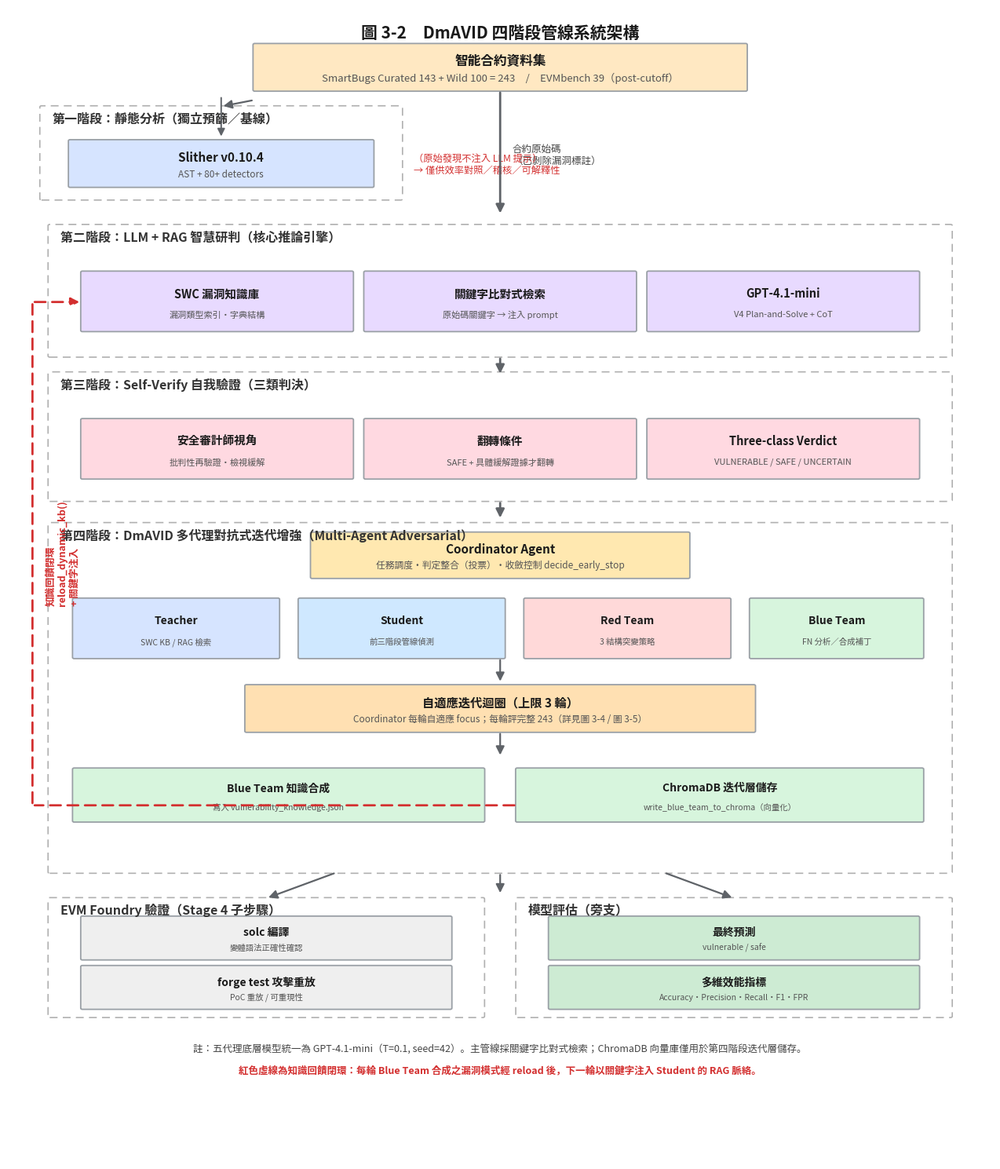

This chart was generated by the following Python code: (Note: this script raises an exception after producing the figure.)
#!/usr/bin/env python3
"""Redesign 圖3-2 / 圖3-3 / 圖3-4 / 圖3-5 to match the ACTUAL canonical pipeline.

對齊真實程式（scripts/20_coordinator_autonomous.py 為主，19_coordinator_round2.py 對照）：
  * 主偵測管線（05_run_llm_rag.py）不讀 Slither 輸出；Slither 為獨立預篩/基線。
  * 第二階段檢索＝對「合約原始碼關鍵字」比對 SWC 知識庫（非向量、非 Slither）。
  * 第四階段為「輪次迭代（上限 3 輪）× 單輪多代理管線」，
    由 Coordinator 每輪 decide_round_strategy（focus_vuln_types / sv_threshold）自適應聚焦，
    每輪皆對「完整 243 子集」評估；收斂由 decide_early_stop 判定
    （F1 提升 ≤ 0.002 連續 2 輪 且 FN 穩定，或達輪數上限）。
  * Blue Team 補丁同步寫入 vulnerability_knowledge.json 與 ChromaDB
    （chroma_rag.write_blue_team_to_chroma，collection=dmavid_blue_team_iter），
    下一輪經 reload_dynamic_kb() 以關鍵字注入 Student 的 RAG 脈絡，形成知識回饋閉環。
  * Red Team 三結構突變：control_flow_flattening / dead_code_insertion / cross_contract_delegation。
  * 數據（experiments/dmavid_autonomous/autonomous_progression.json）：
    baseline 0.9061 → R1 0.9103 → R2 0.9153 → R3 0.9158。
"""
import os
import matplotlib
matplotlib.use("Agg")
import matplotlib.pyplot as plt
from matplotlib.patches import FancyBboxPatch, FancyArrowPatch, Circle
from matplotlib.font_manager import FontProperties

BASE = "/home/curtis/DmAVID"
OUT  = os.path.join(BASE, "charts")
CJK   = FontProperties(fname="/usr/share/fonts/opentype/noto/NotoSansCJK-Regular.ttc")
CJK_B = FontProperties(fname="/usr/share/fonts/opentype/noto/NotoSansCJK-Bold.ttc")

# ── palette ──────────────────────────────────────────────────────────────────
C_DATA="#FFE8C2"; C_S1="#D6E4FF"; C_S2="#E8DAFF"; C_S3="#FFD9E1"
C_AGENT_T="#D6E4FF"; C_AGENT_S="#CFE8FF"; C_AGENT_R="#FFD9D9"; C_AGENT_B="#D7F5DD"
C_COORD="#FFE8B0"; C_LOOP="#FFE0B2"; C_KB="#D7F5DD"; C_SIDE="#EFEFEF"
C_GREEN="#CDEBD3"; C_FB="#D32F2F"; C_ROUND="#EAF2FF"; C_CONV="#FCEFC7"
EDGE="#9AA0A6"; INK="#1A1A1A"; ARROW="#5F6368"


def box(ax, x, y, w, h, text, fc, fs=11, bold=False, sub=None, ec=EDGE, tc=INK, sub_c="#555"):
    ax.add_patch(FancyBboxPatch((x, y), w, h, boxstyle="round,pad=0.012,rounding_size=0.02",
                                fc=fc, ec=ec, lw=1.3, zorder=2))
    fp = CJK_B if bold else CJK
    if sub:
        ax.text(x+w/2, y+h*0.64, text, ha="center", va="center", fontproperties=fp,
                fontsize=fs, color=tc, zorder=3)
        ax.text(x+w/2, y+h*0.28, sub, ha="center", va="center", fontproperties=CJK,
                fontsize=fs-2.5, color=sub_c, zorder=3)
    else:
        ax.text(x+w/2, y+h/2, text, ha="center", va="center", fontproperties=fp,
                fontsize=fs, color=tc, zorder=3)


def frame(ax, x, y, w, h, label, ec="#B0B0B0", tc="#333"):
    ax.add_patch(FancyBboxPatch((x, y), w, h, boxstyle="round,pad=0.01,rounding_size=0.02",
                                fc="none", ec=ec, lw=1.2, ls=(0,(6,4)), zorder=1))
    ax.text(x+0.14, y+h-0.18, label, ha="left", va="center", fontproperties=CJK_B,
            fontsize=11.5, color=tc, zorder=3)


def arrow(ax, x1, y1, x2, y2, color=ARROW, lw=1.6, style="-|>", ls="-", rad=0.0):
    ax.add_patch(FancyArrowPatch((x1, y1), (x2, y2), arrowstyle=style, mutation_scale=16,
                                 color=color, lw=lw, ls=ls, zorder=4,
                                 connectionstyle=f"arc3,rad={rad}"))


# ═════════════════════════════════════════════════════════════════════════════
# 圖 3-2　DmAVID 四階段管線系統架構
# ═════════════════════════════════════════════════════════════════════════════
def build_fig32():
    fig, ax = plt.subplots(figsize=(12.8, 15)); ax.set_xlim(0, 12); ax.set_ylim(0, 18); ax.axis("off")
    ax.text(6, 17.6, "圖 3-2　DmAVID 四階段管線系統架構", ha="center", va="center",
            fontproperties=CJK_B, fontsize=15, color=INK)

    # Dataset
    box(ax, 3.0, 16.7, 6.0, 0.72, "智能合約資料集", C_DATA, 12, True,
        sub="SmartBugs Curated 143 + Wild 100 = 243　/　EVMbench 39（post-cutoff）")
    # 主資料流：原始碼 → Stage 2（非 Slither）
    arrow(ax, 6, 16.7, 6, 14.75, lw=2.0)
    ax.text(6.15, 15.7, "合約原始碼\n（已剝除漏洞標註）", ha="left", va="center",
            fontproperties=CJK, fontsize=9, color="#444")

    # Stage 1 — Slither 獨立基線（分支，不注入 LLM）
    frame(ax, 0.4, 15.0, 4.4, 1.45, "第一階段：靜態分析（獨立預篩／基線）")
    box(ax, 0.75, 15.2, 3.7, 0.72, "Slither v0.10.4", C_S1, 11, True, sub="AST + 80+ detectors")
    arrow(ax, 3.0, 16.55, 2.6, 16.45, ls="-")  # dataset → slither
    ax.add_patch(FancyArrowPatch((2.6, 16.62), (2.6, 15.95), arrowstyle="-|>", mutation_scale=14,
                                 color=ARROW, lw=1.4, zorder=4))
    ax.text(4.95, 15.55, "（原始發現不注入 LLM 提示）\n→ 僅供效率對照／稽核／可解釋性",
            ha="left", va="center", fontproperties=CJK, fontsize=8.8, color=C_FB)

    # Stage 2
    frame(ax, 0.5, 12.55, 11, 2.05, "第二階段：LLM + RAG 智慧研判（核心推論引擎）")
    box(ax, 0.9, 12.95, 3.3, 0.92, "SWC 漏洞知識庫", C_S2, 10.5, True, sub="漏洞類型索引・字典結構")
    box(ax, 4.35, 12.95, 3.3, 0.92, "關鍵字比對式檢索", C_S2, 10.5, True, sub="原始碼關鍵字 → 注入 prompt")
    box(ax, 7.8, 12.95, 3.3, 0.92, "GPT-4.1-mini", C_S2, 10.5, True, sub="V4 Plan-and-Solve + CoT")
    arrow(ax, 6, 12.55, 6, 12.25, lw=2.0)

    # Stage 3
    frame(ax, 0.5, 10.3, 11, 2.0, "第三階段：Self-Verify 自我驗證（三類判決）")
    box(ax, 0.9, 10.65, 3.3, 0.92, "安全審計師視角", C_S3, 10.5, True, sub="批判性再驗證・檢視緩解")
    box(ax, 4.35, 10.65, 3.3, 0.92, "翻轉條件", C_S3, 10.5, True, sub="SAFE + 具體緩解證據才翻轉")
    box(ax, 7.8, 10.65, 3.3, 0.92, "Three-class Verdict", C_S3, 10.5, True, sub="VULNERABLE / SAFE / UNCERTAIN")
    arrow(ax, 6, 10.3, 6, 10.0, lw=2.0)

    # Stage 4
    frame(ax, 0.5, 4.5, 11, 5.45, "第四階段：DmAVID 多代理對抗式迭代增強（Multi-Agent Adversarial）")
    box(ax, 3.7, 9.1, 4.6, 0.7, "Coordinator Agent", C_COORD, 11, True,
        sub="任務調度・判定整合（投票）・收斂控制 decide_early_stop")
    box(ax, 0.8, 7.85, 2.5, 0.92, "Teacher", C_AGENT_T, 10, True, sub="SWC KB / RAG 檢索")
    box(ax, 3.55, 7.85, 2.5, 0.92, "Student", C_AGENT_S, 10, True, sub="前三階段管線偵測")
    box(ax, 6.3, 7.85, 2.5, 0.92, "Red Team", C_AGENT_R, 10, True, sub="3 結構突變策略")
    box(ax, 9.05, 7.85, 2.1, 0.92, "Blue Team", C_AGENT_B, 10, True, sub="FN 分析／合成補丁")
    arrow(ax, 6, 7.85, 6, 7.45)
    box(ax, 2.9, 6.7, 6.2, 0.72, "自適應迭代迴圈（上限 3 輪）", C_LOOP, 11, True,
        sub="Coordinator 每輪自適應 focus；每輪評完整 243（詳見圖 3-4 / 圖 3-5）")
    arrow(ax, 6, 6.7, 6, 6.3)
    box(ax, 0.8, 5.3, 5.0, 0.82, "Blue Team 知識合成", C_KB, 10, True,
        sub="寫入 vulnerability_knowledge.json")
    box(ax, 6.2, 5.3, 4.95, 0.82, "ChromaDB 迭代層儲存", C_KB, 10, True,
        sub="write_blue_team_to_chroma（向量化）")

    # 知識回饋閉環 → Stage 2
    fb = C_FB
    ax.add_patch(FancyArrowPatch((6.2, 5.55), (0.3, 5.55), arrowstyle="-", mutation_scale=14,
                                 color=fb, lw=2.0, ls=(0,(5,3)), zorder=5))
    ax.add_patch(FancyArrowPatch((0.3, 5.55), (0.3, 13.4), arrowstyle="-", mutation_scale=14,
                                 color=fb, lw=2.0, ls=(0,(5,3)), zorder=5))
    ax.add_patch(FancyArrowPatch((0.3, 13.4), (0.9, 13.4), arrowstyle="-|>", mutation_scale=16,
                                 color=fb, lw=2.0, ls=(0,(5,3)), zorder=5))
    ax.text(0.46, 9.5, "知識回饋閉環\nreload_dynamic_kb()\n+ 關鍵字注入", ha="left", va="center",
            fontproperties=CJK_B, fontsize=9.2, color=fb, rotation=90, zorder=6)
    arrow(ax, 6, 4.5, 6, 4.15)

    # Side branches
    frame(ax, 0.5, 2.25, 5.3, 1.85, "EVM Foundry 驗證（Stage 4 子步驟）")
    box(ax, 0.9, 3.15, 4.5, 0.66, "solc 編譯", C_SIDE, 10, True, sub="變體語法正確性確認")
    box(ax, 0.9, 2.38, 4.5, 0.66, "forge test 攻擊重放", C_SIDE, 10, True, sub="PoC 重放 / 可重現性")
    frame(ax, 6.2, 2.25, 5.3, 1.85, "模型評估（旁支）")
    box(ax, 6.6, 3.15, 4.5, 0.66, "最終預測", C_GREEN, 10, True, sub="vulnerable / safe")
    box(ax, 6.6, 2.38, 4.5, 0.66, "多維效能指標", C_GREEN, 10, True, sub="Accuracy・Precision・Recall・F1・FPR")
    arrow(ax, 4.0, 4.5, 3.15, 4.1, ls="-")
    arrow(ax, 8.0, 4.5, 8.85, 4.1, ls="-")

    ax.text(6, 1.75,
            "註：五代理底層模型統一為 GPT-4.1-mini（T=0.1, seed=42）。主管線採關鍵字比對式檢索；"
            "ChromaDB 向量庫僅用於第四階段迭代層儲存。",
            ha="center", va="center", fontproperties=CJK, fontsize=9, color="#444")
    ax.text(6, 1.42,
            "紅色虛線為知識回饋閉環：每輪 Blue Team 合成之漏洞模式經 reload 後，下一輪以關鍵字注入 Student 的 RAG 脈絡。",
            ha="center", va="center", fontproperties=CJK_B, fontsize=9, color=C_FB)

    plt.subplots_adjust(left=0.01, right=0.99, top=0.99, bottom=0.01)
    p = os.path.join(OUT, "圖3-2_DmAVID四階段管線系統架構.png")
    plt.savefig(p, dpi=200, bbox_inches="tight", facecolor="white"); plt.close(); print("saved:", p)


# ═════════════════════════════════════════════════════════════════════════════
# 圖 3-3　DmAVID 五代理系統架構
# ═════════════════════════════════════════════════════════════════════════════
def build_fig33():
    fig, ax = plt.subplots(figsize=(13, 8.4)); ax.set_xlim(0, 13); ax.set_ylim(0, 8.4); ax.axis("off")
    ax.text(6.5, 8.05, "圖 3-3　DmAVID 五代理系統架構", ha="center", va="center",
            fontproperties=CJK_B, fontsize=15, color=INK)

    # Coordinator
    box(ax, 3.7, 6.7, 5.6, 0.95, "Coordinator Agent", C_COORD, 13, True,
        sub="任務調度・判定整合（投票）・收斂控制 decide_early_stop・自適應 focus 策略")

    # four agents
    cards = [
        (0.4, C_AGENT_T, "Teacher Agent", ["管理 SWC 知識庫", "RAG / ChromaDB 檢索", "生成課程式挑戰"]),
        (3.55, C_AGENT_S, "Student Agent", ["執行前三階段管線", "Slither→LLM+RAG→Self-Verify", "對 243 子集偵測"]),
        (6.7, C_AGENT_R, "Red Team Agent", ["對 FN 生成對抗變體", "control_flow_flattening", "dead_code / cross_contract"]),
        (9.85, C_AGENT_B, "Blue Team Agent", ["FN 漏報防禦分析", "合成防禦補丁知識", "寫 KB(JSON)+ChromaDB"]),
    ]
    for x, c, title, bullets in cards:
        box(ax, x, 4.55, 2.75, 1.55, "", c)
        ax.text(x+1.375, 5.85, title, ha="center", va="center", fontproperties=CJK_B, fontsize=11, color=INK)
        ty=5.5
        for b in bullets:
            ax.text(x+0.16, ty, "• "+b, ha="left", va="top", fontproperties=CJK, fontsize=8.3, color="#333")
            ty-=0.34
        # coordinator ↔ agent
        arrow(ax, x+1.375, 6.7, x+1.375, 6.12, color="#8a8a8a", lw=1.4, style="<|-|>")

    # interaction band
    frame(ax, 0.4, 2.0, 12.2, 2.0, "代理間互動（自適應迭代迴圈 × 多代理管線）")
    flow = [("Teacher", C_AGENT_T), ("Student", C_AGENT_S), ("收集 FN", "#FFFFFF"),
            ("Red Team", C_AGENT_R), ("Foundry", C_SIDE), ("Blue Team", C_AGENT_B), ("Self-Verify", C_S3)]
    fw, fg = 1.5, 0.22; fx = 0.7
    for i,(t,c) in enumerate(flow):
        box(ax, fx, 2.55, fw, 0.7, t, c, 9.5, True)
        if i < len(flow)-1:
            arrow(ax, fx+fw, 2.9, fx+fw+fg, 2.9, color=C_LOOP if False else "#C98A50", lw=1.6)
        fx += fw+fg
    # feedback arc Blue→Teacher (KB)
    ax.add_patch(FancyArrowPatch((0.7+5*(fw+fg)+fw/2, 2.55), (0.7+fw/2, 2.55),
                 arrowstyle="-|>", mutation_scale=14, color=C_FB, lw=1.7, ls=(0,(5,3)),
                 connectionstyle="arc3,rad=0.30", zorder=5))
    ax.text(6.4, 2.18, "Blue Team 補丁 → KB → 下一輪 Student RAG（知識回饋閉環）",
            ha="center", va="center", fontproperties=CJK, fontsize=8.6, color=C_FB)

    # shared memory
    box(ax, 0.4, 0.7, 12.2, 0.95, "Shared Memory（共享記憶體 / SharedState）", C_KB, 11.5, True,
        sub="ChromaDB 向量知識庫・Blue Team 防禦補丁・逐輪 metrics・Coordinator 決策軌跡")
    arrow(ax, 6.5, 2.0, 6.5, 1.67, color="#8a8a8a", lw=1.4, style="<|-|>")

    ax.text(6.5, 0.32, "註：五代理底層模型統一為 GPT-4.1-mini（T=0.1, seed=42）。",
            ha="center", va="center", fontproperties=CJK, fontsize=9, color="#444")

    plt.subplots_adjust(left=0.01, right=0.99, top=0.99, bottom=0.01)
    p = os.path.join(OUT, "圖3-3_DmAVID五代理系統架構.png")
    plt.savefig(p, dpi=200, bbox_inches="tight", facecolor="white"); plt.close(); print("saved:", p)


# ═════════════════════════════════════════════════════════════════════════════
# 圖 3-4　DmAVID 輪次迭代機制與收斂（取代舊「雙層迴圈」）
# ═════════════════════════════════════════════════════════════════════════════
def build_fig34():
    fig, ax = plt.subplots(figsize=(13, 7.6)); ax.set_xlim(0, 13); ax.set_ylim(0, 7.6); ax.axis("off")
    ax.text(6.5, 7.25, "圖 3-4　DmAVID 自適應迭代迴圈—迭代輪次與收斂控制", ha="center", va="center",
            fontproperties=CJK_B, fontsize=14.5, color=INK)

    f1 = [("baseline","0.9061"), ("R1","0.9103"), ("R2","0.9153"), ("R3","0.9158")]
    # three round cards
    rounds = ["Round 1", "Round 2", "Round 3（上限）"]
    rw, rg = 3.5, 0.55; rx0 = 0.7; ry = 4.2; rh = 2.2
    for i, rn in enumerate(rounds):
        x = rx0 + i*(rw+rg)
        ax.add_patch(FancyBboxPatch((x, ry), rw, rh, boxstyle="round,pad=0.02,rounding_size=0.04",
                                    fc=C_ROUND, ec="#2E5AAC", lw=1.6, zorder=2))
        ax.text(x+rw/2, ry+rh-0.28, rn, ha="center", va="center", fontproperties=CJK_B,
                fontsize=12, color="#2E5AAC")
        steps = ["① Coordinator 自適應策略", "    （focus_vuln_types, sv_threshold）",
                 "② 多代理管線 → 完整 243（圖 3-5）", "③ 評估 metrics", "④ decide_early_stop 收斂判定"]
        ty = ry+rh-0.65
        for s in steps:
            ax.text(x+0.2, ty, s, ha="left", va="top", fontproperties=CJK, fontsize=8.8, color="#333")
            ty -= 0.34
        if i < len(rounds)-1:
            arrow(ax, x+rw, ry+rh/2, x+rw+rg, ry+rh/2, color="#2E5AAC", lw=2.2)
            ax.text(x+rw+rg/2, ry+rh/2+0.5, "知識\n回饋", ha="center", va="center",
                    fontproperties=CJK, fontsize=8, color=C_FB)

    # feedback band under rounds
    ax.add_patch(FancyArrowPatch((rx0+2*(rw+rg)+rw/2, ry), (rx0+rw/2, ry),
                 arrowstyle="-|>", mutation_scale=16, color=C_FB, lw=2.0, ls=(0,(6,4)),
                 connectionstyle="arc3,rad=0.18", zorder=5))
    ax.text(6.5, 3.35, "跨輪知識回饋：Blue Team 補丁 → vulnerability_knowledge.json + ChromaDB "
                       "→ reload_dynamic_kb() → 下一輪 Student RAG",
            ha="center", va="center", fontproperties=CJK_B, fontsize=9.5, color=C_FB)

    # convergence panel
    ax.add_patch(FancyBboxPatch((0.7, 1.45), 11.6, 1.5, boxstyle="round,pad=0.02,rounding_size=0.03",
                                fc=C_CONV, ec="#D8B24A", lw=1.4, zorder=2))
    ax.text(1.0, 2.65, "收斂條件（decide_early_stop）", ha="left", va="center",
            fontproperties=CJK_B, fontsize=11.5, color="#6b5410")
    ax.text(1.0, 2.22, "• F1 提升 ≤ 0.002 連續 2 輪　且　FN 數穩定　→ 提早停止", ha="left", va="center",
            fontproperties=CJK, fontsize=10, color="#5a4a10")
    ax.text(1.0, 1.85, "• 或達輪數上限（3 輪）", ha="left", va="center",
            fontproperties=CJK, fontsize=10, color="#5a4a10")

    # F1 progression chips
    ax.text(7.3, 2.65, "F1 漸進（243 平衡子集）：", ha="left", va="center",
            fontproperties=CJK_B, fontsize=10, color="#6b5410")
    cx = 7.3
    for i,(lab,val) in enumerate(f1):
        ax.add_patch(FancyBboxPatch((cx, 1.7), 1.05, 0.55, boxstyle="round,pad=0.01,rounding_size=0.05",
                                    fc="white", ec="#2E5AAC", lw=1.2, zorder=3))
        ax.text(cx+0.525, 2.03, val, ha="center", va="center", fontproperties=CJK_B, fontsize=9.5, color="#1565C0")
        ax.text(cx+0.525, 1.55, lab, ha="center", va="top", fontproperties=CJK, fontsize=8, color="#555")
        if i < 3:
            ax.text(cx+1.13, 1.97, "→", ha="center", va="center", fontproperties=CJK, fontsize=11, color="#888")
        cx += 1.22

    ax.text(6.5, 0.85, "註：外層為「迭代輪次」（上限 3 輪），每輪皆對完整 243 子集評估，"
                       "由 Coordinator 自適應決定本輪聚焦之漏洞類型與 Self-Verify 閾值；不採固定「漏洞類型輪詢」之外層迴圈。",
            ha="center", va="center", fontproperties=CJK, fontsize=8.8, color="#444")

    plt.subplots_adjust(left=0.01, right=0.99, top=0.99, bottom=0.01)
    p = os.path.join(OUT, "圖3-4_DmAVID輪次迭代機制與收斂.png")
    plt.savefig(p, dpi=200, bbox_inches="tight", facecolor="white"); plt.close(); print("saved:", p)


# ═════════════════════════════════════════════════════════════════════════════
# 圖 3-5　單輪多代理對抗式管線流程（取代舊「內層六步驟」）
# ═════════════════════════════════════════════════════════════════════════════
def build_fig35():
    fig, ax = plt.subplots(figsize=(12.6, 10.0)); ax.set_xlim(0, 12.6); ax.set_ylim(0, 10.0); ax.axis("off")
    ax.text(6.3, 9.68, "圖 3-5　對抗式迭代迴圈七步驟流程（S1–S7）", ha="center", va="center",
            fontproperties=CJK_B, fontsize=15, color=INK)

    steps = [
        ("S1", "Student 偵測（完整 243）", "Student", C_AGENT_S,
         "reload_dynamic_kb() → LLM+RAG + Self-Verify；產出偵測結果、信心度、推理（知識回饋閉環）"),
        ("S2", "結果收集", "Coordinator", C_COORD,
         "彙整 TP/FP/TN/FN；計 F1/P/R/FPR；記錄各漏洞類型偵測表現細項"),
        ("S3", "策略決定與收斂判定", "Coordinator", C_COORD,
         "decide_early_stop() 判收斂（ΔF1≤0.002×2輪且FN穩定／達3輪）；未收斂則 decide_round_strategy() 回傳重點類型與攻防策略"),
        ("S4", "Red Team 攻擊", "Red Team", C_AGENT_R,
         "依 S3 策略對 FN 施 3 結構突變：control_flow_flattening / dead_code_insertion / cross_contract_delegation"),
        ("S5", "Foundry 驗證", "Coordinator", C_SIDE,
         "solc 編譯確認語法；forge test 重放 PoC；僅雙重驗證通過之變體進入知識合成"),
        ("S6", "Blue Team 知識合成", "Blue Team", C_AGENT_B,
         "根因分析→防禦補丁；寫 ChromaDB（dmavid_blue_team_iter）+ vulnerability_knowledge.json"),
        ("S7", "RAG 知識庫更新與回饋", "Coordinator", C_KB,
         "reload_dynamic_kb() 關鍵字注入 → 返回 S1，形成閉環學習（closed-loop feedback）"),
    ]
    y0 = 9.0; h = 0.92; gap = 0.20; x = 0.6; w = 10.8; pitch = h+gap
    y = y0
    for num, title, agent, c, desc in steps:
        ax.add_patch(FancyBboxPatch((x, y-h), w, h, boxstyle="round,pad=0.012,rounding_size=0.03",
                                    fc=c, ec=EDGE, lw=1.3, zorder=2))
        ax.add_patch(Circle((x+0.5, y-h/2), 0.32, fc="#2E5AAC", ec="white", lw=1.4, zorder=4))
        ax.text(x+0.5, y-h/2, num, ha="center", va="center", fontproperties=CJK_B, fontsize=11, color="white", zorder=5)
        ax.text(x+1.05, y-0.30, title, ha="left", va="center", fontproperties=CJK_B, fontsize=11.5, color=INK)
        if agent and agent != "—":
            ax.text(x+w-0.15, y-0.30, f"[{agent}]", ha="right", va="center", fontproperties=CJK,
                    fontsize=9, color="#2E5AAC")
        ax.text(x+1.05, y-0.64, desc, ha="left", va="center", fontproperties=CJK, fontsize=8.3, color="#444")
        if num != "S7":
            ax.add_patch(FancyArrowPatch((x+0.5, y-h), (x+0.5, y-h-gap), arrowstyle="-|>",
                         mutation_scale=13, color=ARROW, lw=1.6, zorder=4))
        y -= pitch

    # S3 收斂分支（輸出）
    s3_mid = y0 - 2*pitch - h/2
    ax.add_patch(FancyArrowPatch((x+w, s3_mid), (x+w+0.85, s3_mid), arrowstyle="-|>",
                 mutation_scale=13, color="#2E7D32", lw=1.6, zorder=4))
    ax.text(x+w+0.92, s3_mid, "收斂\n→輸出", ha="left", va="center",
            fontproperties=CJK_B, fontsize=8.3, color="#2E7D32")

    # loop-back arrow S7 → S1（右側外緣）
    xr = x + w + 0.42
    s1_mid = y0 - h/2
    s7_mid = y0 - 6*pitch - h/2
    ax.add_patch(FancyArrowPatch((xr, s7_mid), (xr, s1_mid), arrowstyle="-|>", mutation_scale=16,
                 color=C_FB, lw=1.9, ls=(0,(6,4)), connectionstyle="arc3,rad=0.0", zorder=3))
    ax.text(xr+0.24, (s1_mid+s7_mid)/2, "知識回饋閉環（S7 → S1）", ha="left", va="center",
            fontproperties=CJK_B, fontsize=8.6, color=C_FB, rotation=90)

    ax.text(6.3, 0.4,
            "註：S1–S7 為自適應迭代迴圈每一輪次之流程（scripts/20_coordinator_autonomous.py）；"
            "輪次策略與收斂控制見圖 3-4。",
            ha="center", va="center", fontproperties=CJK, fontsize=8.8, color="#444")

    plt.subplots_adjust(left=0.01, right=0.99, top=0.99, bottom=0.01)
    p = os.path.join(OUT, "圖3-5_對抗式迭代迴圈七步驟流程.png")
    plt.savefig(p, dpi=200, bbox_inches="tight", facecolor="white"); plt.close(); print("saved:", p)


if __name__ == "__main__":
    build_fig32()
    build_fig33()
    build_fig34()
    build_fig35()
